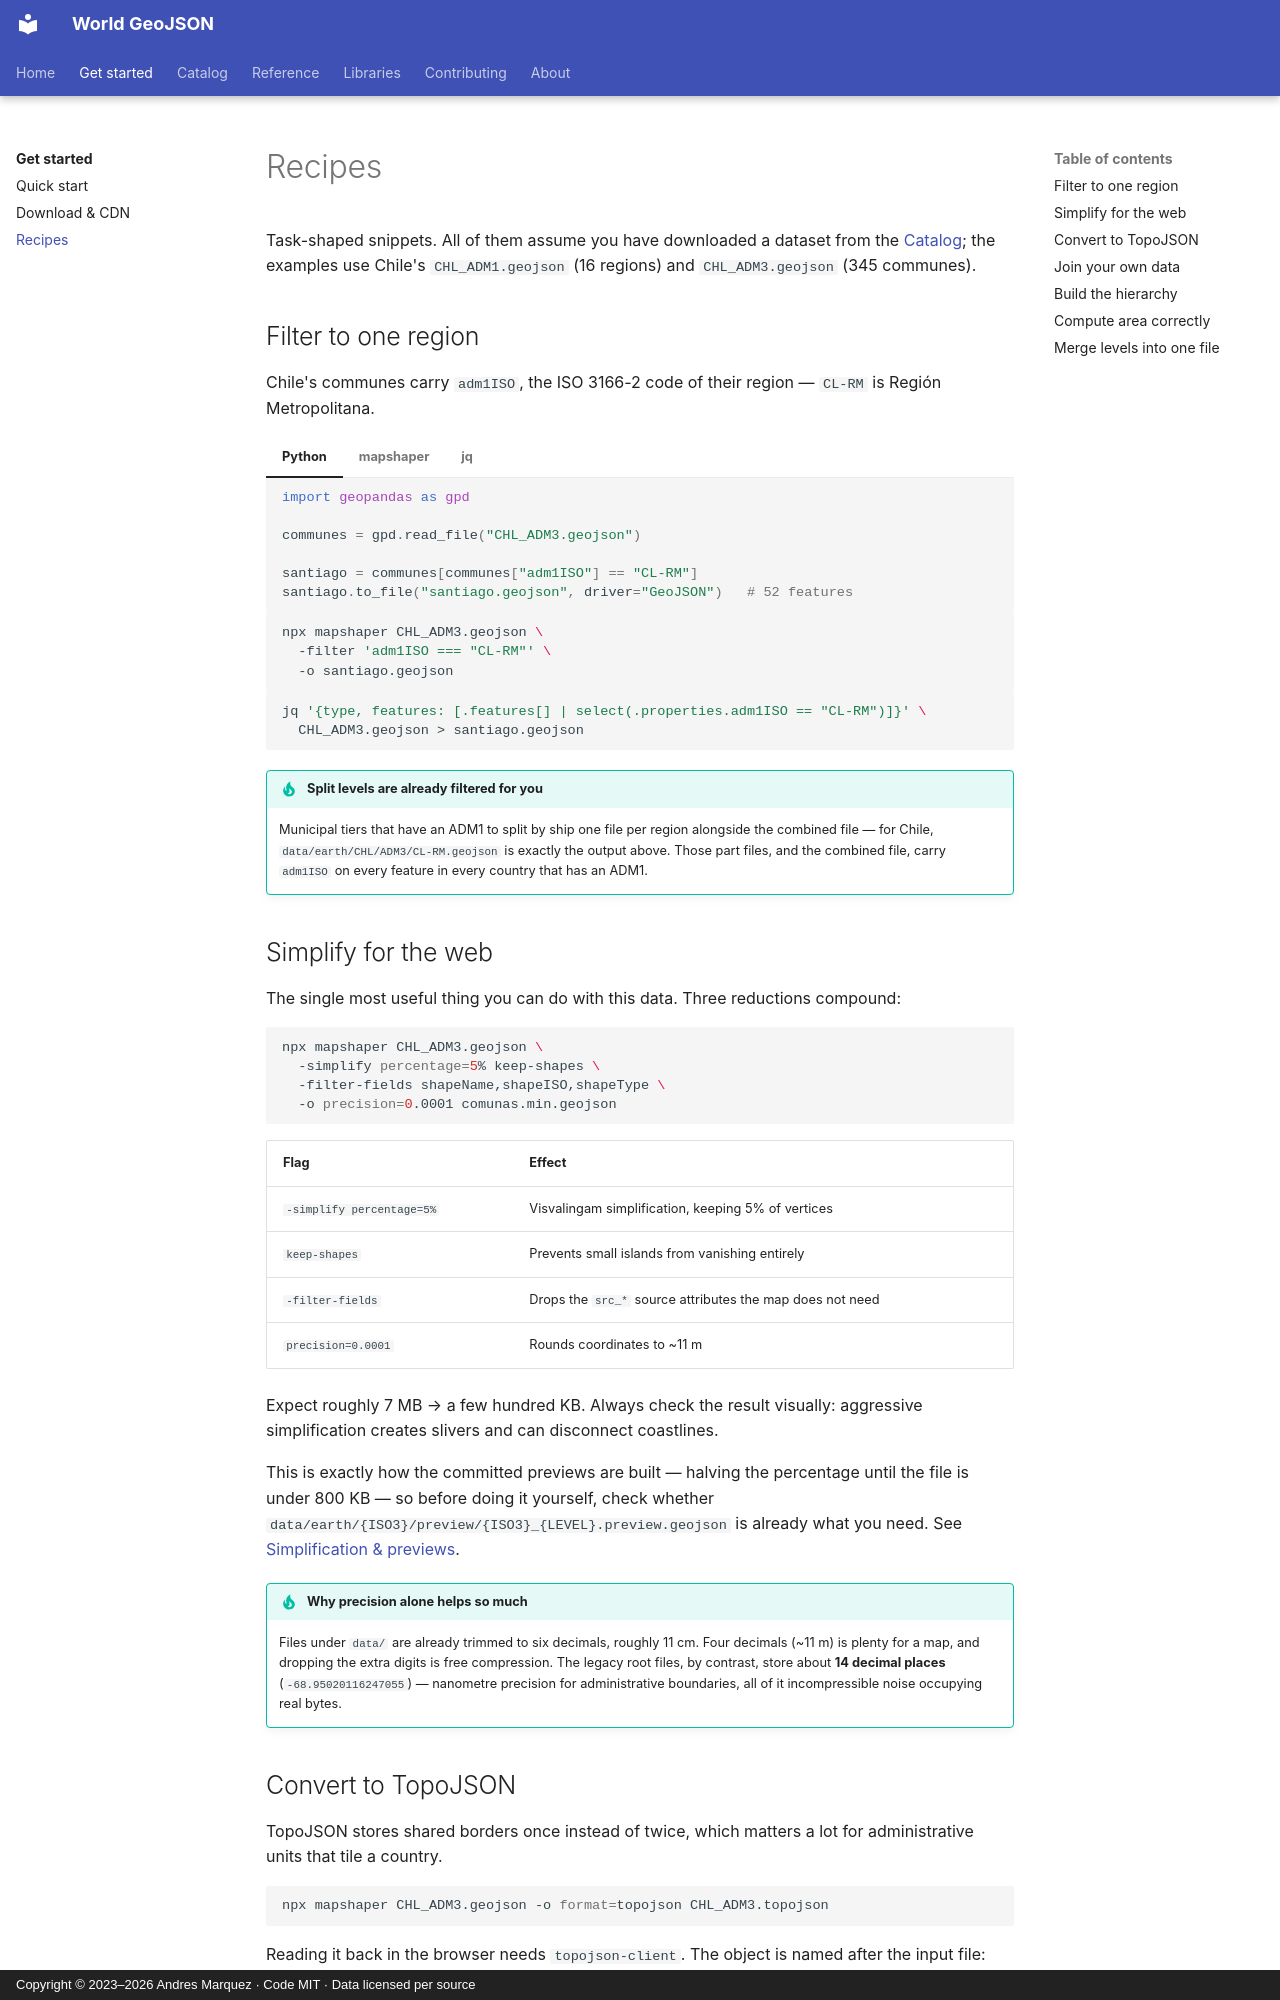

repository: andresgmg/World-GeoJSON · page: get-started/recipes/index.html · generator: mkdocs · copyright: Copyright © 2023–2026 Andres Marquez · Code MIT · Data licensed per source

# Recipes

Task-shaped snippets. All of them assume you have downloaded a dataset from
the [Catalog](../catalog/index.md); the examples use Chile's
`CHL_ADM1.geojson` (16 regions) and `CHL_ADM3.geojson` (345 communes).

## Filter to one region

Chile's communes carry `adm1ISO`, the ISO 3166-2 code of their region —
`CL-RM` is Región Metropolitana.

=== "Python"

    ```python
    import geopandas as gpd

    communes = gpd.read_file("CHL_ADM3.geojson")

    santiago = communes[communes["adm1ISO"] == "CL-RM"]
    santiago.to_file("santiago.geojson", driver="GeoJSON")   # 52 features
    ```

=== "mapshaper"

    ```bash
    npx mapshaper CHL_ADM3.geojson \
      -filter 'adm1ISO === "CL-RM"' \
      -o santiago.geojson
    ```

=== "jq"

    ```bash
    jq '{type, features: [.features[] | select(.properties.adm1ISO == "CL-RM")]}' \
      CHL_ADM3.geojson > santiago.geojson
    ```

!!! tip "Split levels are already filtered for you"

    Municipal tiers that have an ADM1 to split by ship one file per region
    alongside the combined file — for Chile,
    `data/earth/CHL/ADM3/CL-RM.geojson` is exactly the output above. Those
    part files, and the combined file, carry `adm1ISO` on every feature in
    every country that has an ADM1.

## Simplify for the web

The single most useful thing you can do with this data. Three reductions
compound:

```bash
npx mapshaper CHL_ADM3.geojson \
  -simplify percentage=5% keep-shapes \
  -filter-fields shapeName,shapeISO,shapeType \
  -o precision=0.0001 comunas.min.geojson
```

| Flag | Effect |
|---|---|
| `-simplify percentage=5%` | Visvalingam simplification, keeping 5% of vertices |
| `keep-shapes` | Prevents small islands from vanishing entirely |
| `-filter-fields` | Drops the `src_*` source attributes the map does not need |
| `precision=0.0001` | Rounds coordinates to ~11 m |

Expect roughly 7 MB → a few hundred KB. Always check the result visually:
aggressive simplification creates slivers and can disconnect coastlines.

This is exactly how the committed previews are built — halving the percentage
until the file is under 800 KB — so before doing it yourself, check whether
`data/earth/{ISO3}/preview/{ISO3}_{LEVEL}.preview.geojson` is already what
you need. See [Simplification & previews](../contributing/previews.md).

!!! tip "Why precision alone helps so much"

    Files under `data/` are already trimmed to six decimals, roughly 11 cm.
    Four decimals (~11 m) is plenty for a map, and dropping the extra digits
    is free compression. The legacy root files, by contrast, store about
    **14 decimal places** (`-68.95020116247055`) — nanometre precision for
    administrative boundaries, all of it incompressible noise occupying real
    bytes.
